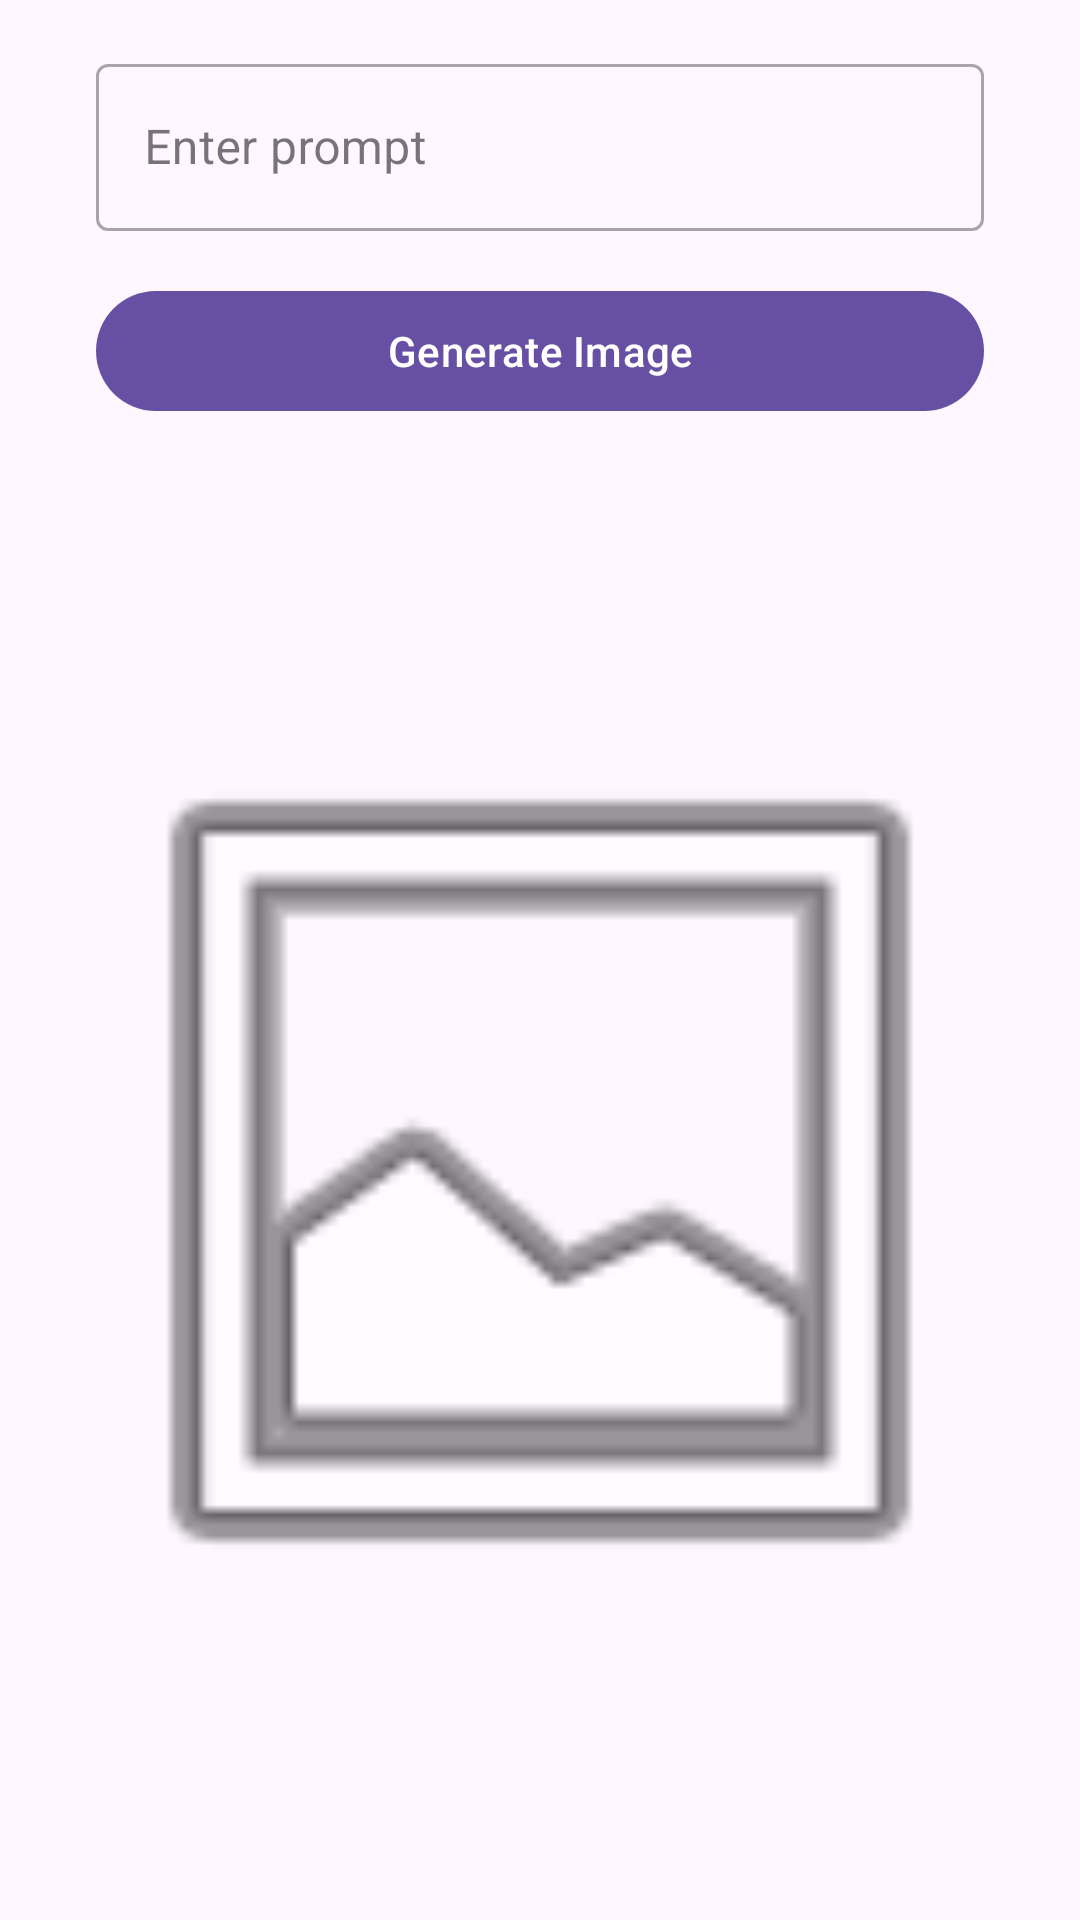

Produce the Android XML layout that renders to this screen, including the resource entries it uses.
<!-- AndroidManifest.xml: application theme Theme.AI_IMAGE -->
<!-- res/layout/activity_main.xml -->
<?xml version="1.0" encoding="utf-8"?>
<androidx.constraintlayout.widget.ConstraintLayout
    xmlns:android="http://schemas.android.com/apk/res/android"
    xmlns:app="http://schemas.android.com/apk/res-auto"
    android:layout_width="match_parent"
    android:layout_height="match_parent"
    android:padding="16dp">

    <com.google.android.material.textfield.TextInputLayout
        android:id="@+id/inputPromptLayout"
        style="@style/Widget.MaterialComponents.TextInputLayout.OutlinedBox"
        android:layout_width="0dp"
        android:layout_height="wrap_content"
        android:layout_marginHorizontal="16dp"
        android:hint="Enter prompt"
        app:layout_constraintBottom_toTopOf="@+id/genImage"
        app:layout_constraintEnd_toEndOf="parent"
        app:layout_constraintStart_toStartOf="parent"
        app:layout_constraintTop_toTopOf="parent"
        app:layout_constraintVertical_chainStyle="packed">

        <com.google.android.material.textfield.TextInputEditText
            android:id="@+id/inputPrompt"
            android:layout_width="match_parent"
            android:layout_height="wrap_content" />
    </com.google.android.material.textfield.TextInputLayout>


    <com.google.android.material.button.MaterialButton
        android:id="@+id/genImage"
        android:layout_width="0dp"
        android:layout_height="wrap_content"
        android:layout_marginHorizontal="16dp"
        android:layout_marginTop="16dp"
        android:text="Generate Image"
        app:layout_constraintBottom_toTopOf="@+id/genImageView"
        app:layout_constraintEnd_toEndOf="parent"
        app:layout_constraintStart_toStartOf="parent"
        app:layout_constraintTop_toBottomOf="@id/inputPromptLayout" />


    <ImageView
        android:id="@+id/genImageView"
        android:layout_width="0dp"
        android:layout_height="0dp"
        android:layout_marginTop="16dp"
        android:contentDescription="Generated Image"
        app:layout_constraintBottom_toBottomOf="parent"
        app:layout_constraintEnd_toEndOf="parent"
        app:layout_constraintStart_toStartOf="parent"
        app:layout_constraintTop_toBottomOf="@+id/genImage"
        app:srcCompat="@android:drawable/ic_menu_gallery" />

</androidx.constraintlayout.widget.ConstraintLayout>
<!-- resources referenced by this layout -->
<resources>
  <style name="Theme.AI_IMAGE" parent="Theme.AI_IMAGE_G1" />
  <style name="Theme.AI_IMAGE_G1" parent="Theme.Material3.DayNight.NoActionBar">
          
          
          <item name="android:statusBarColor">@color/status_bar_color</item>
      </style>
  <color name="status_bar_color">#009688</color>
</resources>
